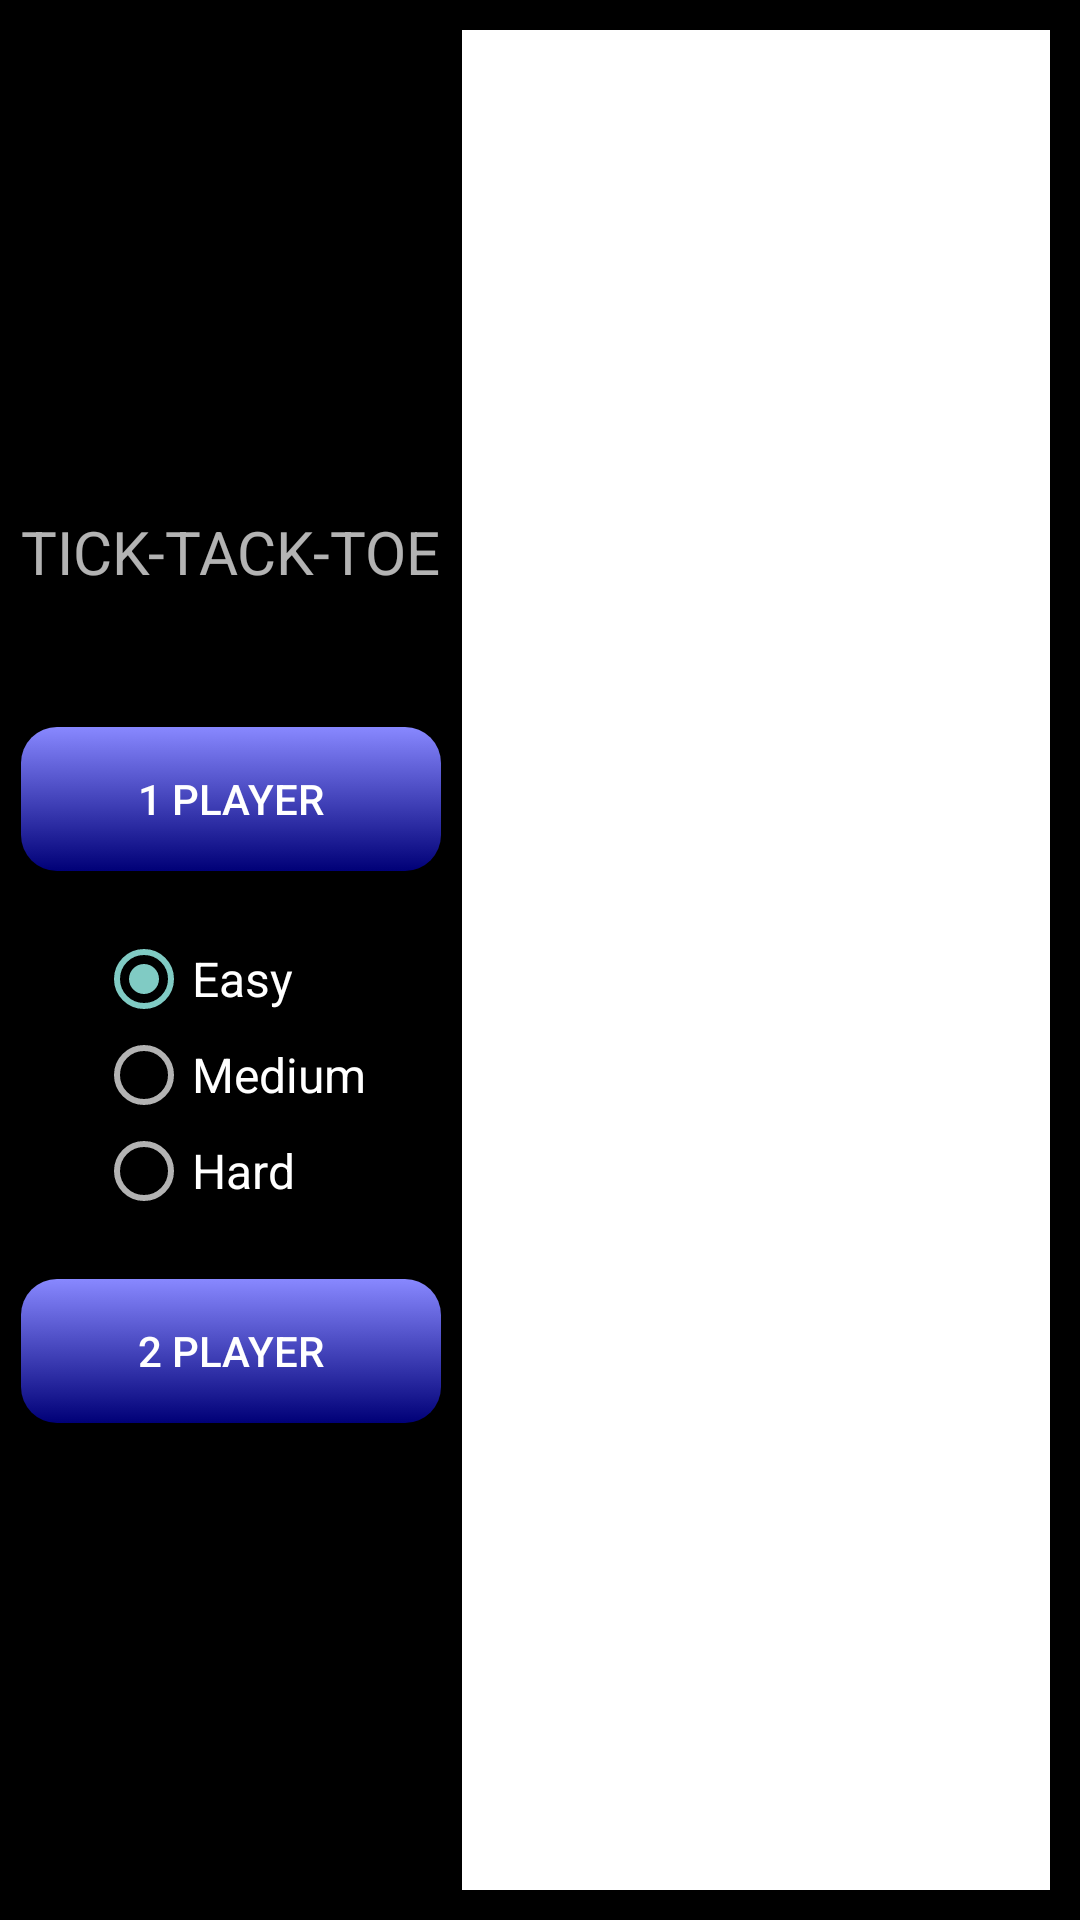

The Android layout XML behind this screen, and the referenced resources:
<!-- AndroidManifest.xml: application theme Theme.AppCompat.NoActionBar -->
<!-- res/layout/activity_main.xml -->
<?xml version="1.0" encoding="utf-8"?>
<LinearLayout xmlns:android="http://schemas.android.com/apk/res/android"
    xmlns:tools="http://schemas.android.com/tools"
    android:layout_width="match_parent"
    android:layout_height="match_parent"
    android:background="@color/colorFondo"
    android:gravity="center_vertical"
    android:orientation="horizontal"
    tools:context=".MainActivity">


    <LinearLayout
        android:layout_width="0dp"
        android:layout_height="match_parent"
        android:layout_weight="3"
        android:gravity="center_horizontal|center_vertical"
        android:orientation="vertical">

        <TextView
            android:id="@+id/id_tv_title"
            android:layout_width="wrap_content"
            android:layout_height="wrap_content"
            android:layout_marginBottom="40dp"
            android:padding="5dp"
            android:text="@string/Title"
            android:textAlignment="center"
            android:textSize="20sp" />

        <Button
            android:id="@+id/id_butoon_1player"
            style="@style/Buttons"
            android:text="@string/Player1" />

        <RadioGroup
            android:layout_width="wrap_content"
            android:layout_height="wrap_content"
            android:padding="20dp">

            <RadioButton
                android:id="@+id/id_radio_button_easy_difficulty"
                style="@style/RadioButon"
                android:checked="true"
                android:text="@string/easy_difficulty" />

            <RadioButton
                android:id="@+id/id_radio_button_medium_difficulty"
                style="@style/RadioButon"
                android:checked="false"
                android:text="@string/medium_difficulty" />

            <RadioButton
                android:id="@+id/id_radio_button_impossible_difficulty"
                style="@style/RadioButon"
                android:checked="false"
                android:text="@string/impossible_difficulty" />

        </RadioGroup>

        <Button
            android:id="@+id/id_butoon_2players"
            style="@style/Buttons"
            android:text="@string/Player2" />

    </LinearLayout>

    <LinearLayout
        android:layout_width="0dp"
        android:layout_height="match_parent"
        android:layout_marginLeft="0dp"
        android:layout_weight="4"
        android:paddingBottom="10dp">


        <GridLayout
            android:id="@+id/id_grid"
            android:background="@color/colorFondoGrid"
            android:layout_width="match_parent"
            android:layout_height="match_parent"
            android:layout_marginTop="10dp"
            android:layout_marginRight="10dp"
            android:columnCount="3"
            android:rowCount="3">

            <ImageView
                android:id="@+id/id_iv_a1"
                style="@style/Image"
                android:background="@color/colorJugador2"
                android:tag="0" />
                

            <ImageView
                android:id="@+id/id_iv_a2"
                style="@style/Image"
                android:tag="1" />

            <ImageView
                android:id="@+id/id_iv_a3"
                style="@style/Image"
                android:background="@color/colorJugador2"
                android:tag="2" />

            <ImageView
                android:id="@+id/id_iv_b1"
                style="@style/Image"
                android:background="@color/colorJugador1"
                android:tag="3" />

            <ImageView
                android:id="@+id/id_iv_b2"
                style="@style/Image"
                android:tag="4" />

            <ImageView
                android:id="@+id/id_iv_b3"
                style="@style/Image"
                android:tag="5" />

            <ImageView
                android:id="@+id/id_iv_c1"
                style="@style/Image"
                android:tag="6" />

            <ImageView
                android:id="@+id/id_iv_c2"
                style="@style/Image"
                android:background="@color/colorJugador2"
                android:tag="7" />

            <ImageView
                android:id="@+id/id_iv_c3"
                style="@style/Image"
                android:background="@color/colorJugador2"
                android:tag="8" />

        </GridLayout>

    </LinearLayout>

</LinearLayout>
<!-- resources referenced by this layout -->
<resources>
  <color name="colorFondo">#000000</color>
  <color name="colorFondoGrid">#FFFFFF</color>
  <string name="Player1">1 Player</string>
  <string name="Player2">2 Player</string>
  <string name="Title">TICK-TACK-TOE</string>
  <string name="easy_difficulty">Easy</string>
  <string name="impossible_difficulty">Hard</string>
  <string name="medium_difficulty">Medium</string>
  <style name="Buttons">
          <item name="android:background">@drawable/button_draw</item>
          <item name="android:layout_height">wrap_content</item>
          <item name="android:layout_width">140dp</item>
          <item name="android:onClick">buttonClick</item>
      </style>
  <style name="Image">
          <item name="android:onClick"> casilla_pulsada</item>
          <item name="android:layout_columnWeight">1</item>
          <item name="android:layout_rowWeight">1</item>
          <item name="android:background">@color/colorJugador1</item>
          <item name="android:layout_margin">2dp</item>
       </style>
  <style name="RadioButon">
          <item name="android:textSize">16sp</item>
          <item name="android:layout_width">wrap_content</item>
          <item name="android:layout_height">wrap_content</item>
      </style>
  <!-- drawable button_draw (drawable) -->
  <?xml version="1.0" encoding="utf-8"?>
  <selector xmlns:android="http://schemas.android.com/apk/res/android">
  
      <item android:state_pressed="true">
          <shape>
              <gradient
                  android:startColor="@color/endColorButton"
                  android:endColor="@color/startColorButton"
                  android:angle="270">
              </gradient>
              <corners android:radius="12dp" />
          </shape>
      </item>
      <item android:state_enabled="false">
          <shape>
              <gradient
                  android:startColor="@color/startColorButton"
                  android:endColor="@color/startColorButton"
                  android:angle="270">
              </gradient>
              <corners android:radius="12dp" />
          </shape>
      </item>
      <item >
          <shape>
              <gradient
                  android:startColor="@color/startColorButton"
                  android:endColor="@color/endColorButton"
                  android:angle="270">
              </gradient>
              <corners android:radius="12dp" />
          </shape>
      </item>
  
  
  </selector>
  <color name="endColorButton">#000077</color>
  <color name="startColorButton">#8888FF</color>
</resources>
